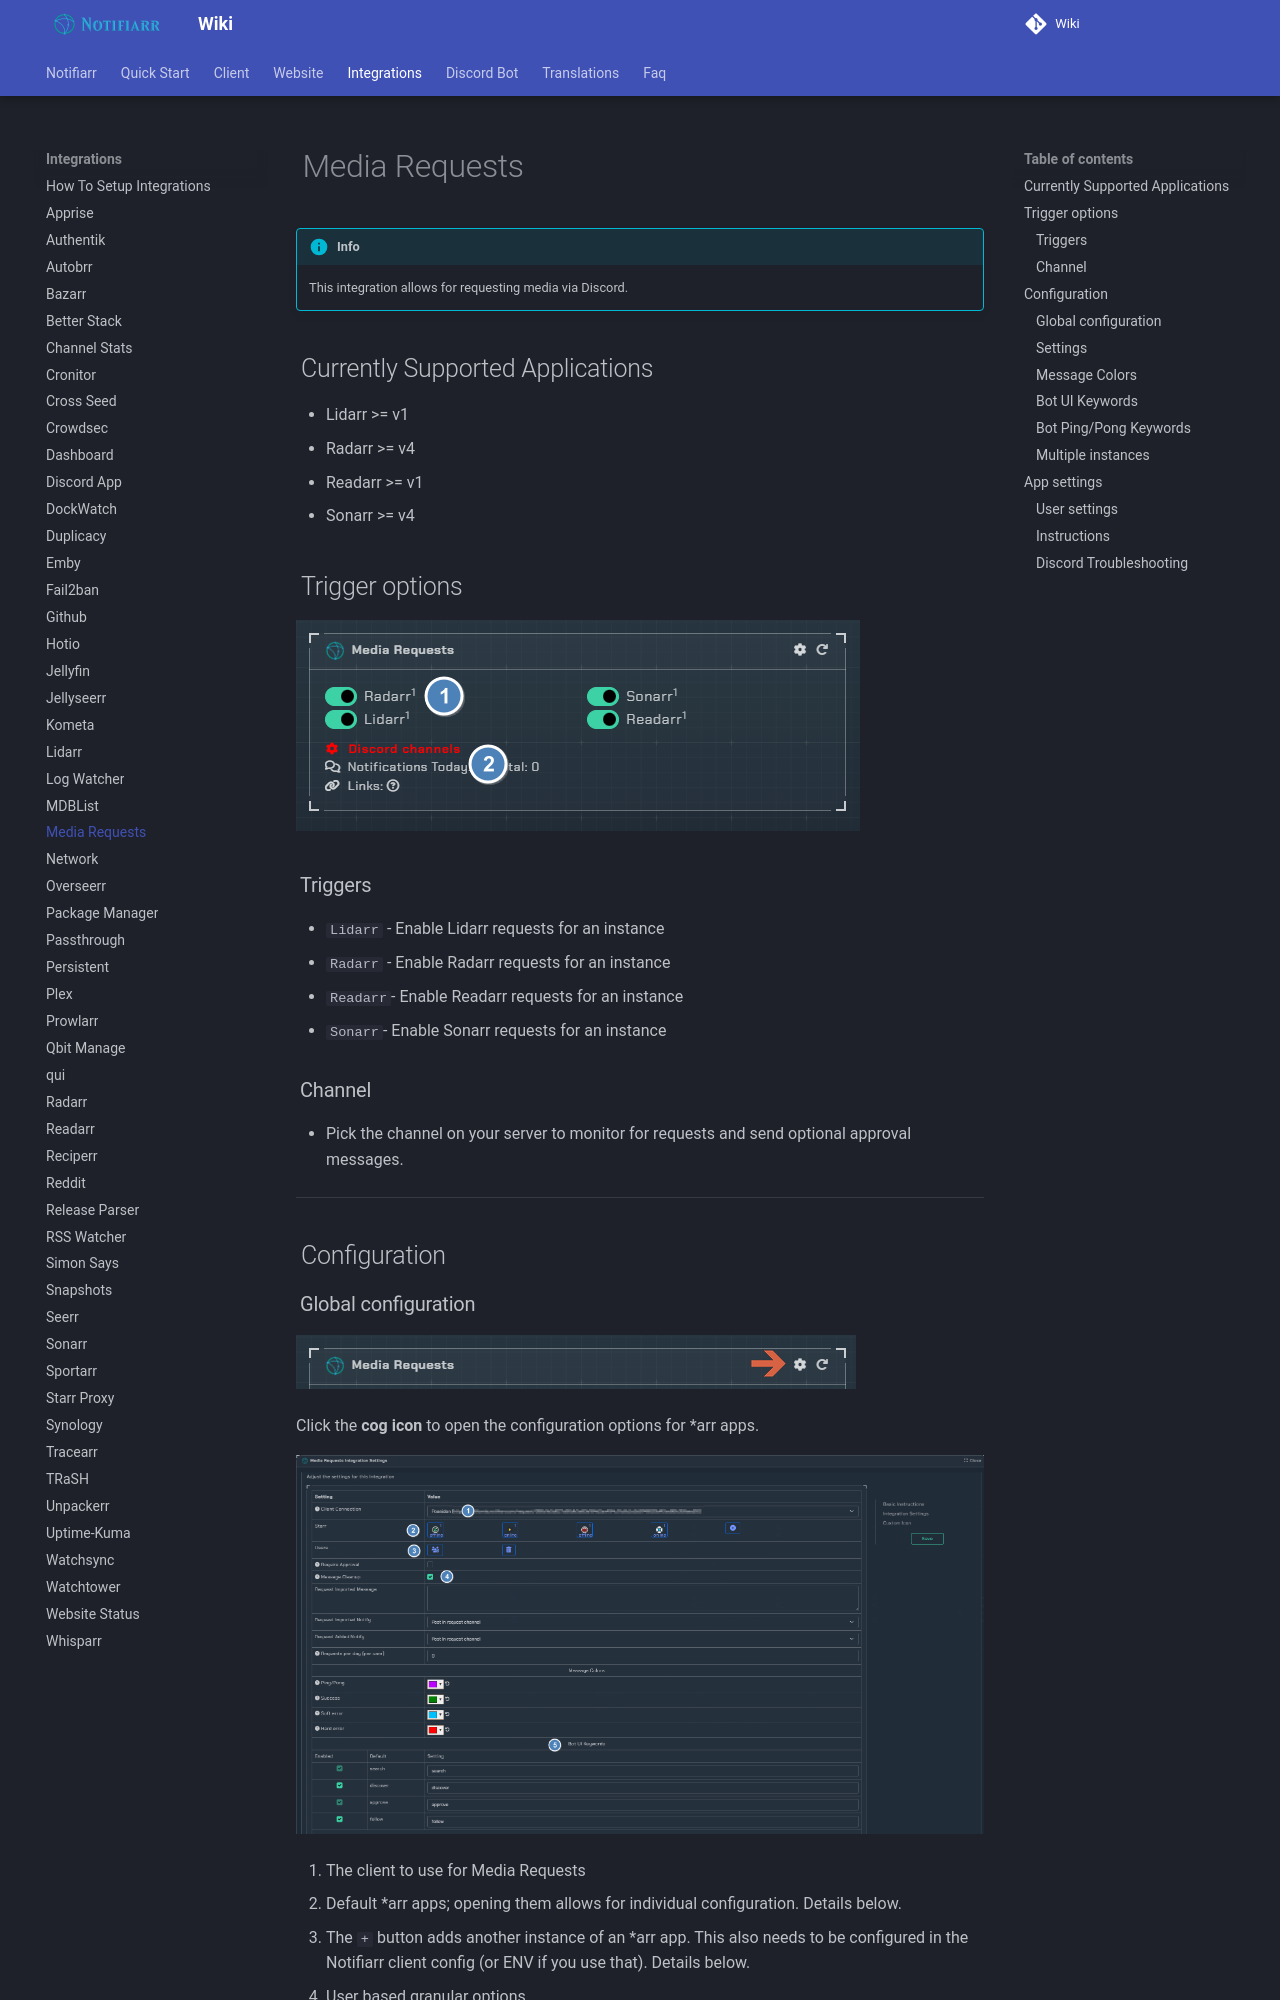

repository: Notifiarr/mkdocs-wiki · page: pages/integrations/mediaRequests/index.html · generator: mkdocs

# Media Requests

!!! info
    This integration allows for requesting media via Discord.

## Currently Supported Applications

- Lidarr >= v1
- Radarr >= v4
- Readarr >= v1
- Sonarr >= v4

## Trigger options

![triggers.png](../../assets/screenshots/integrations/mediarequests/triggers.png)

### Triggers

- `Lidarr` - Enable Lidarr requests for an instance
- `Radarr` - Enable Radarr requests for an instance
- `Readarr`- Enable Readarr requests for an instance
- `Sonarr`- Enable Sonarr requests for an instance

### Channel

- Pick the channel on your server to monitor for requests and send optional approval messages.

---

## Configuration
